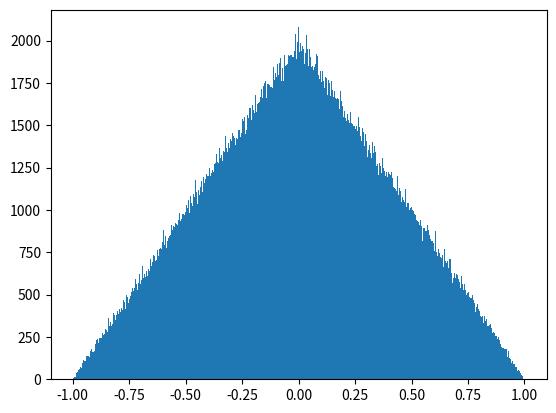

Python code for this plot: (Note: this script raises an exception after producing the figure.)
import numpy as np
import pandas as pd
import matplotlib.pyplot as plt

K = 2
#step = 1/1000
#x = np.arange(-2, 2+step, step)

#def norm_dist(x:np.ndarray, mu:float, sigma:float) -> np.ndarray:
#  return np.exp(-np.square(x-mu)/(2*sigma))/(np.sqrt(2*np.pi)*sigma)

a=np.random.rand(K, 1000000)-0.5
plt.hist(np.sum(a, axis=0), bins=1000, normed=True)
#plt.plot(x, norm_dist(x, 0, 1))
plt.show()